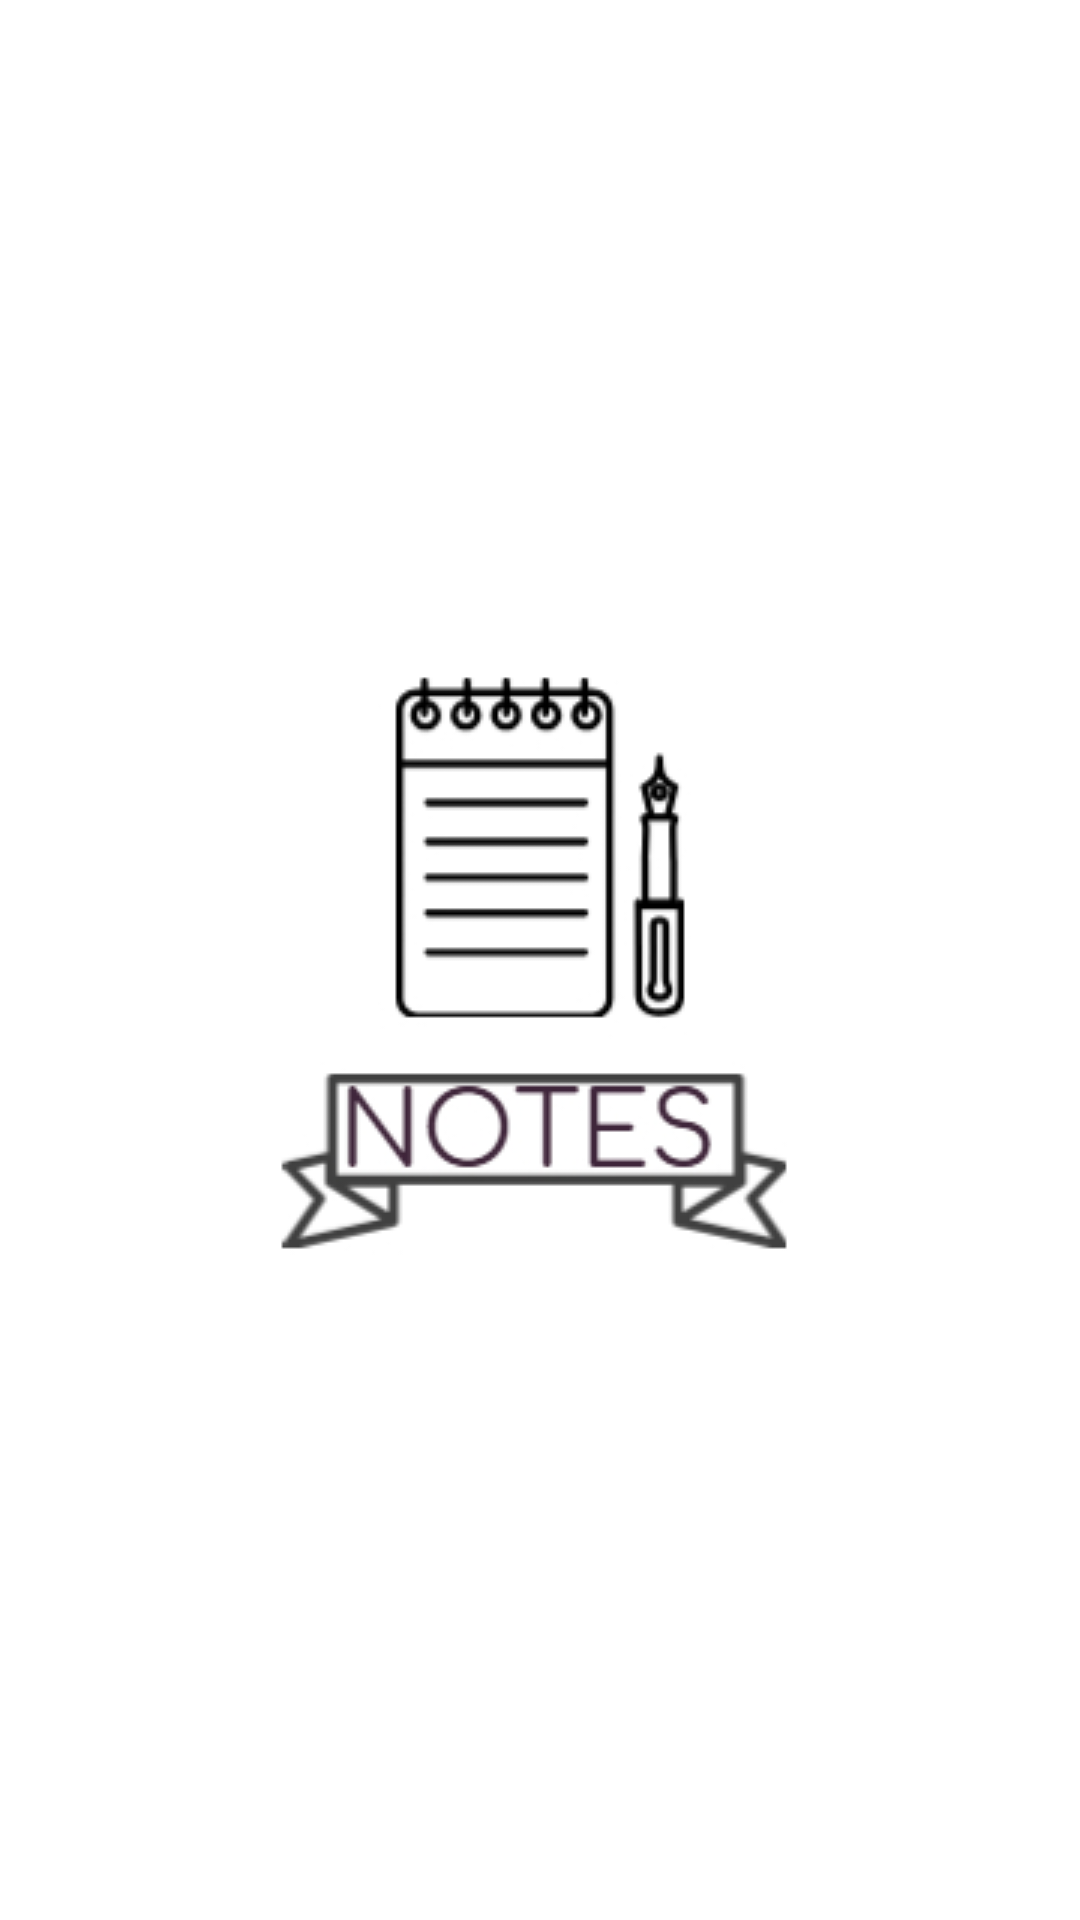

The Android layout XML behind this screen, and the referenced resources:
<!-- AndroidManifest.xml: application theme Theme.Notes_App -->
<!-- res/layout/activity_splash_screen.xml -->
<?xml version="1.0" encoding="utf-8"?>
<androidx.constraintlayout.widget.ConstraintLayout xmlns:android="http://schemas.android.com/apk/res/android"
    xmlns:app="http://schemas.android.com/apk/res-auto"
    xmlns:tools="http://schemas.android.com/tools"
    android:id="@+id/main"
    android:layout_width="match_parent"
    android:layout_height="match_parent"
    android:background="#ffffff"
    tools:context=".Splash_Screen">

    <ImageView
        android:id="@+id/imageView"
        android:layout_width="wrap_content"
        android:layout_height="wrap_content"
        android:contentDescription="@string/splashScreenImageviewDesc"
        app:layout_constraintBottom_toBottomOf="parent"
        app:layout_constraintEnd_toEndOf="parent"
        app:layout_constraintStart_toStartOf="parent"
        app:layout_constraintTop_toTopOf="parent"
        app:srcCompat="@drawable/logo" />
</androidx.constraintlayout.widget.ConstraintLayout>
<!-- resources referenced by this layout -->
<resources>
  <!-- drawable logo: jpg bitmap (drawable, 16943 bytes) -->
  <string name="splashScreenImageviewDesc">NotesLogo</string>
  <style name="Theme.Notes_App" parent="Base.Theme.Notes_App">
      </style>
  <style name="Base.Theme.Notes_App" parent="Theme.Material3.DayNight.NoActionBar">
          
          
          <item name="android:statusBarColor">@color/statusBarColors</item>
      </style>
  <color name="statusBarColors">#020202</color>
</resources>
